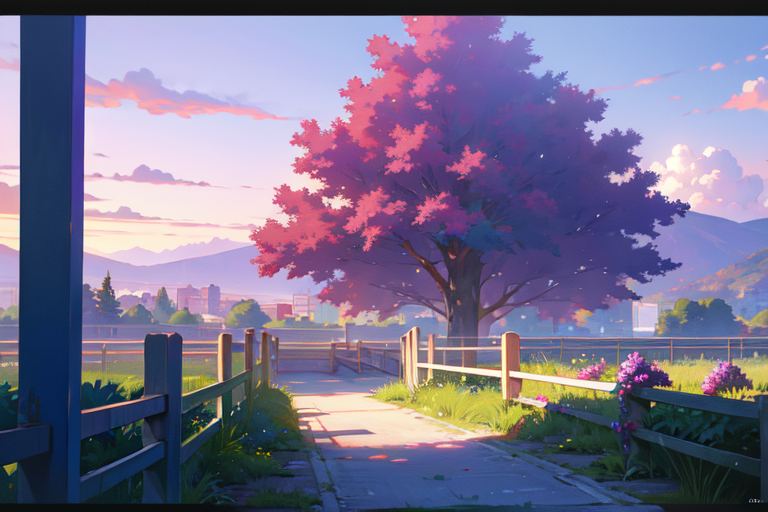
Generation parameters embedded in this image by AUTOMATIC1111 Stable Diffusion web UI or a fork of it (Forge, ...) (PNG 'parameters' text chunk):
(ultra high res,photorealistic,best quality,photo-realistic),(8k,raw photo,best quality,masterplece),(photon mapping,radiosity,physically-based rendering,automatic white balance),real person,photograph,<lora:Ghibli_SSS:1>,bridge, building, bush, city, cloud, day, door, fence, field,orest, garden, grass, house, mountain, nature, no_humans, outdoors, path, plant,, purple_flower, road, scenery, sky, skyscraper, traditional_media, tree,
Negative prompt: lowres,normal,quality, ((monochrome)),((grayscale)), (worst quality:2),(low quality:2),(normal,quality:2), watermark,text,logo,tall building
Steps: 29, Sampler: DPM++ 2M Karras, CFG scale: 7, Seed: 2867403363, Size: 768x512, Model hash: 17277fbe68, Model: Counterfeit-V3.0_fp32